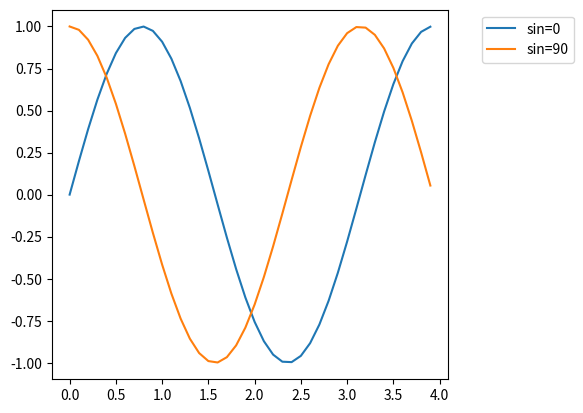

Write Python code to recreate this figure.
import numpy as np
import matplotlib.pyplot as plt


## gunanya legend untuk memebuat kotak keterangan dari nilai
# membuat data
def sinusGenerator(amplitudo,frekuensi,tAkhir,theta):
    t = np.arange(0,tAkhir,0.1)
    y = amplitudo * np.sin(2*frekuensi*t + np.deg2rad(theta))
    return t,y

t,y = sinusGenerator(1,1,4,0)
t1,y1 = sinusGenerator(1,1,4,90)

# membuat plot
##cara pertama
# plt.plot(t,y, label="sin=0")
# plt.plot(t1,y1, label="sin=90")
# plt.legend()

## cara kedua ( memindahkan legend tetapi masih didalam tabel)
# plt.plot(t,y, label="sin=0")
# plt.plot(t1,y1, label="sin=90")
# plt.legend(loc="upper center")

## cara ketiga ( untuk memindahkan diluar tabel)
# plt.plot(t,y, label="sin=0")
# plt.plot(t1,y1, label="sin=90")
# plt.legend(loc="upper center", bbox_to_anchor=(0.5,-0.05))

## cara ketiga ( untuk memindahkan diluar tabel)
plt.figure(1)
ax = plt.subplot(111)
plt.plot(t,y, label="sin=0")
plt.plot(t1,y1, label="sin=90")
box=ax.get_position()
ax.set_position([box.x0, box.y0, box.width*0.8, box.height])
plt.legend(loc="upper center", bbox_to_anchor=(1.2,1))

# menampilkan plot

plt.show()